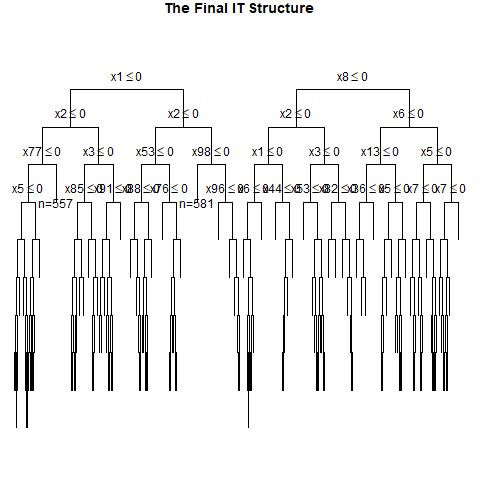

Source data for this figure (header and first rows):
, x1, x2, x3, x4, x5, x6, x7, x8, x9, x10, x11, x12, x13, x14, x15, x16, x17, x18, x19, x20, x21, x22, x23
1, 1, 0, 1, 1, 0, 1, 0, 0, 1, 0, 0, 1, 1, 1, 0, 1, 1, 0, 0, 0, 1, 0, 0
2, 0, 1, 0, 1, 0, 0, 0, 1, 1, 0, 1, 1, 1, 1, 0, 1, 1, 0, 1, 1, 1, 1, 0
3, 1, 1, 0, 0, 0, 0, 0, 1, 1, 0, 0, 1, 1, 0, 1, 1, 1, 0, 0, 0, 0, 0, 1
4, 0, 0, 0, 0, 0, 0, 1, 0, 0, 1, 0, 0, 0, 0, 1, 1, 0, 1, 1, 0, 1, 1, 0
5, 1, 0, 1, 1, 0, 1, 0, 1, 0, 0, 1, 0, 1, 0, 1, 0, 1, 1, 1, 1, 1, 0, 0
6, 1, 1, 0, 1, 0, 0, 0, 0, 0, 0, 1, 0, 0, 0, 1, 0, 0, 1, 0, 1, 1, 0, 0
7, 0, 1, 0, 1, 1, 1, 1, 1, 0, 1, 1, 1, 0, 0, 0, 1, 1, 1, 0, 0, 1, 0, 1
8, 1, 1, 1, 0, 1, 1, 0, 0, 0, 0, 1, 0, 1, 0, 0, 1, 1, 0, 0, 0, 1, 1, 0
9, 0, 1, 1, 1, 1, 0, 0, 1, 1, 0, 1, 1, 0, 0, 1, 0, 0, 0, 0, 0, 0, 0, 1
10, 0, 1, 1, 1, 0, 1, 1, 1, 1, 0, 0, 0, 0, 0, 0, 0, 1, 0, 0, 0, 1, 0, 0
11, 1, 1, 1, 0, 1, 1, 0, 0, 1, 1, 0, 0, 1, 1, 0, 1, 0, 1, 0, 0, 0, 1, 0
12, 1, 0, 1, 1, 1, 1, 0, 0, 1, 1, 0, 0, 0, 0, 0, 1, 0, 0, 1, 1, 1, 1, 1
13, 0, 0, 0, 0, 0, 1, 0, 0, 0, 0, 0, 0, 0, 1, 1, 1, 1, 1, 1, 0, 1, 1, 0
14, 0, 0, 1, 1, 1, 1, 0, 0, 0, 0, 1, 0, 1, 0, 1, 0, 1, 0, 1, 0, 1, 1, 1
15, 0, 1, 1, 1, 0, 1, 1, 1, 0, 1, 1, 0, 1, 0, 1, 1, 1, 1, 0, 1, 1, 0, 1
16, 0, 0, 1, 0, 0, 0, 0, 1, 0, 0, 1, 1, 0, 1, 0, 1, 0, 0, 1, 1, 0, 0, 1
17, 0, 0, 0, 0, 1, 1, 0, 0, 0, 1, 1, 1, 0, 0, 1, 0, 0, 0, 0, 1, 0, 0, 0
18, 1, 0, 1, 1, 1, 1, 0, 0, 1, 0, 0, 0, 1, 1, 0, 0, 0, 0, 0, 1, 0, 0, 1
19, 1, 1, 1, 1, 0, 0, 1, 1, 1, 1, 1, 0, 1, 0, 0, 0, 0, 1, 1, 1, 1, 1, 0
20, 0, 1, 0, 0, 0, 1, 0, 0, 0, 1, 0, 0, 1, 0, 0, 0, 1, 0, 1, 0, 0, 1, 0
21, 1, 1, 1, 0, 1, 0, 1, 1, 1, 0, 1, 0, 0, 0, 1, 1, 1, 1, 1, 1, 0, 0, 1
22, 0, 1, 1, 0, 0, 0, 1, 0, 0, 0, 1, 0, 0, 1, 1, 0, 0, 1, 1, 0, 0, 0, 1
23, 1, 1, 1, 0, 0, 1, 1, 1, 0, 1, 0, 1, 0, 0, 1, 1, 1, 0, 0, 1, 1, 0, 1
24, 1, 1, 0, 1, 1, 0, 1, 0, 0, 1, 1, 0, 0, 0, 1, 0, 1, 1, 1, 0, 0, 0, 1
25, 0, 0, 1, 1, 0, 0, 1, 1, 1, 1, 0, 0, 1, 1, 0, 0, 0, 0, 0, 1, 0, 0, 1
26, 0, 0, 1, 1, 0, 1, 0, 1, 1, 0, 1, 1, 0, 1, 1, 0, 0, 1, 1, 0, 0, 0, 0
27, 0, 0, 0, 0, 1, 1, 0, 0, 1, 0, 0, 0, 0, 1, 0, 0, 1, 0, 1, 0, 0, 1, 1
28, 0, 0, 1, 0, 0, 1, 1, 1, 0, 0, 1, 0, 0, 1, 0, 1, 0, 0, 1, 1, 1, 1, 0
29, 0, 0, 1, 1, 0, 1, 1, 1, 1, 0, 1, 1, 0, 0, 0, 0, 1, 0, 1, 1, 1, 1, 0
30, 0, 0, 0, 1, 1, 1, 0, 0, 1, 0, 0, 0, 0, 0, 1, 1, 0, 1, 1, 1, 1, 0, 0
31, 1, 0, 0, 0, 0, 0, 1, 1, 1, 0, 1, 0, 0, 1, 1, 1, 0, 1, 0, 0, 0, 0, 1
32, 0, 1, 1, 1, 0, 0, 0, 0, 0, 0, 1, 1, 1, 0, 0, 1, 0, 0, 0, 0, 0, 1, 0
33, 1, 1, 0, 0, 0, 1, 1, 1, 0, 0, 1, 0, 1, 0, 1, 0, 0, 1, 0, 1, 0, 1, 0
34, 1, 0, 0, 0, 1, 0, 1, 1, 1, 0, 0, 1, 1, 1, 0, 1, 0, 0, 0, 0, 1, 1, 0
35, 0, 0, 0, 0, 0, 0, 0, 0, 0, 0, 1, 0, 0, 1, 0, 1, 1, 1, 1, 1, 0, 0, 0
36, 1, 0, 0, 0, 1, 1, 0, 1, 1, 1, 1, 1, 0, 0, 0, 1, 0, 1, 0, 1, 0, 0, 0
37, 1, 1, 1, 0, 1, 0, 0, 0, 0, 0, 0, 1, 1, 0, 1, 0, 0, 0, 0, 0, 1, 0, 1
38, 0, 1, 1, 1, 0, 0, 1, 1, 0, 1, 0, 1, 0, 0, 0, 1, 1, 0, 0, 1, 1, 1, 1
39, 1, 0, 0, 1, 1, 1, 0, 1, 1, 0, 0, 1, 1, 1, 1, 1, 1, 1, 0, 0, 0, 0, 0
40, 0, 0, 1, 1, 1, 1, 0, 0, 0, 0, 0, 0, 1, 1, 1, 0, 0, 1, 1, 0, 1, 0, 1
41, 1, 1, 0, 1, 1, 1, 1, 1, 1, 1, 0, 0, 0, 1, 1, 1, 1, 0, 1, 0, 1, 0, 1
42, 0, 0, 1, 1, 1, 1, 0, 1, 1, 0, 1, 1, 1, 0, 1, 0, 0, 1, 0, 1, 0, 1, 0
43, 0, 1, 0, 1, 0, 0, 1, 1, 0, 1, 0, 0, 1, 1, 0, 1, 0, 0, 1, 1, 0, 0, 0
44, 1, 0, 0, 1, 0, 1, 1, 1, 1, 0, 1, 0, 1, 0, 0, 1, 0, 0, 1, 0, 1, 0, 1
45, 0, 1, 0, 0, 1, 0, 0, 0, 1, 0, 1, 1, 0, 0, 0, 0, 1, 1, 1, 1, 0, 1, 1
46, 1, 0, 1, 1, 1, 0, 1, 1, 0, 1, 1, 1, 1, 1, 0, 0, 1, 1, 0, 0, 0, 0, 1
47, 0, 1, 1, 0, 0, 1, 0, 1, 0, 0, 1, 1, 0, 1, 0, 1, 0, 0, 0, 0, 0, 1, 1
48, 1, 1, 1, 1, 1, 0, 0, 0, 1, 1, 0, 1, 1, 1, 1, 0, 1, 1, 1, 1, 1, 0, 0
49, 0, 0, 0, 1, 1, 0, 0, 0, 0, 0, 1, 0, 1, 1, 1, 1, 0, 0, 0, 0, 1, 1, 1
50, 1, 1, 1, 1, 0, 0, 0, 0, 0, 1, 0, 1, 0, 1, 0, 1, 1, 0, 1, 0, 0, 1, 1
51, 1, 0, 1, 0, 1, 1, 0, 1, 0, 1, 0, 1, 1, 1, 1, 0, 1, 0, 1, 0, 1, 1, 1
52, 1, 0, 1, 1, 1, 1, 1, 0, 1, 1, 0, 1, 1, 1, 1, 0, 0, 0, 0, 1, 1, 1, 0
53, 1, 0, 0, 0, 1, 1, 0, 1, 0, 0, 1, 0, 1, 0, 1, 0, 1, 1, 1, 0, 1, 0, 0
54, 0, 1, 1, 0, 0, 0, 1, 0, 0, 0, 1, 1, 1, 0, 0, 0, 0, 0, 0, 1, 0, 1, 1
55, 0, 1, 1, 0, 0, 1, 1, 1, 1, 1, 0, 0, 1, 0, 0, 1, 1, 0, 1, 1, 0, 1, 1
56, 0, 1, 1, 1, 0, 1, 0, 0, 1, 1, 1, 1, 0, 1, 1, 0, 0, 1, 0, 0, 0, 0, 0
57, 0, 1, 0, 0, 1, 1, 0, 1, 1, 0, 1, 1, 1, 0, 0, 1, 0, 1, 0, 0, 0, 1, 0
58, 0, 1, 1, 1, 1, 1, 0, 0, 0, 1, 0, 1, 1, 1, 0, 1, 1, 1, 1, 1, 0, 0, 0
59, 0, 0, 0, 1, 1, 1, 0, 1, 0, 0, 0, 1, 0, 0, 0, 0, 0, 1, 1, 0, 1, 1, 0
60, 0, 0, 0, 0, 0, 0, 1, 1, 0, 1, 0, 0, 1, 0, 1, 1, 0, 0, 0, 1, 0, 1, 1
... 940 more rows
